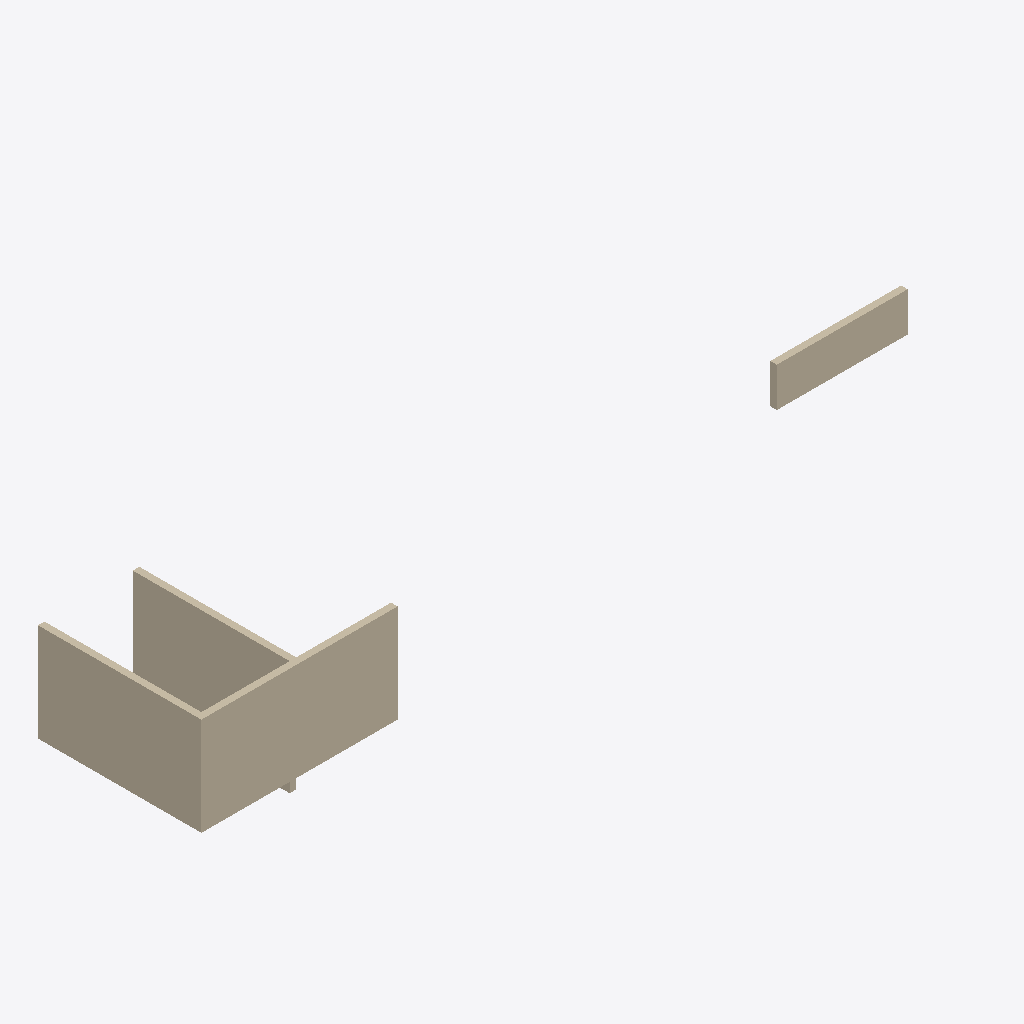
Isometric view of an IFC building model (IFC-SPF (STEP), schema IFC4, length unit metre), seen from the south-west, elements coloured by IFC class: 4 walls (beige).
Extent 24.0 m × 5.0 m × 3.5 m (x, y, z). Storeys (1): Ground Floor at 0.00 m. Elements (4): 4 IfcWall.

HEADER;
FILE_DESCRIPTION(('ViewDefinition[DesignTransferView]'),'2;1');
FILE_NAME('walls-in-site.ifc','2026-11-10T00:00:00',('IfcSheet'),('IfcSheet'),'hand-written','hand-written','');
FILE_SCHEMA(('IFC4'));
ENDSEC;
DATA;
#1=IFCPROJECT('3siteWallsProject00001',$,'Walls in site',$,$,$,$,(#14),#9);
#30=IFCSITE('3siteWallsSite00000001',$,'Site',$,$,#22,$,$,.ELEMENT.,$,$,$,$,$);
#31=IFCBUILDING('3siteWallsBuilding0001',$,'Building',$,$,#23,$,$,.ELEMENT.,$,$,$);
#32=IFCBUILDINGSTOREY('3siteWallsLevel0000001',$,'Ground Floor',$,$,#24,$,$,.ELEMENT.,0.0);
#47=IFCWALL('3siteWallsSouth0000001',$,'South wall',$,$,#46,#45,$,.STANDARD.);
#57=IFCWALL('3siteWallsWest00000001',$,'West wall',$,$,#56,#55,$,.STANDARD.);
#67=IFCWALL('3siteWallsInner0000001',$,'Inner wall in the site',$,$,#66,#65,$,.STANDARD.);
#77=IFCWALL('3siteWallsGarden000001',$,'Garden wall',$,$,#76,#75,$,.STANDARD.);
ENDSEC;
